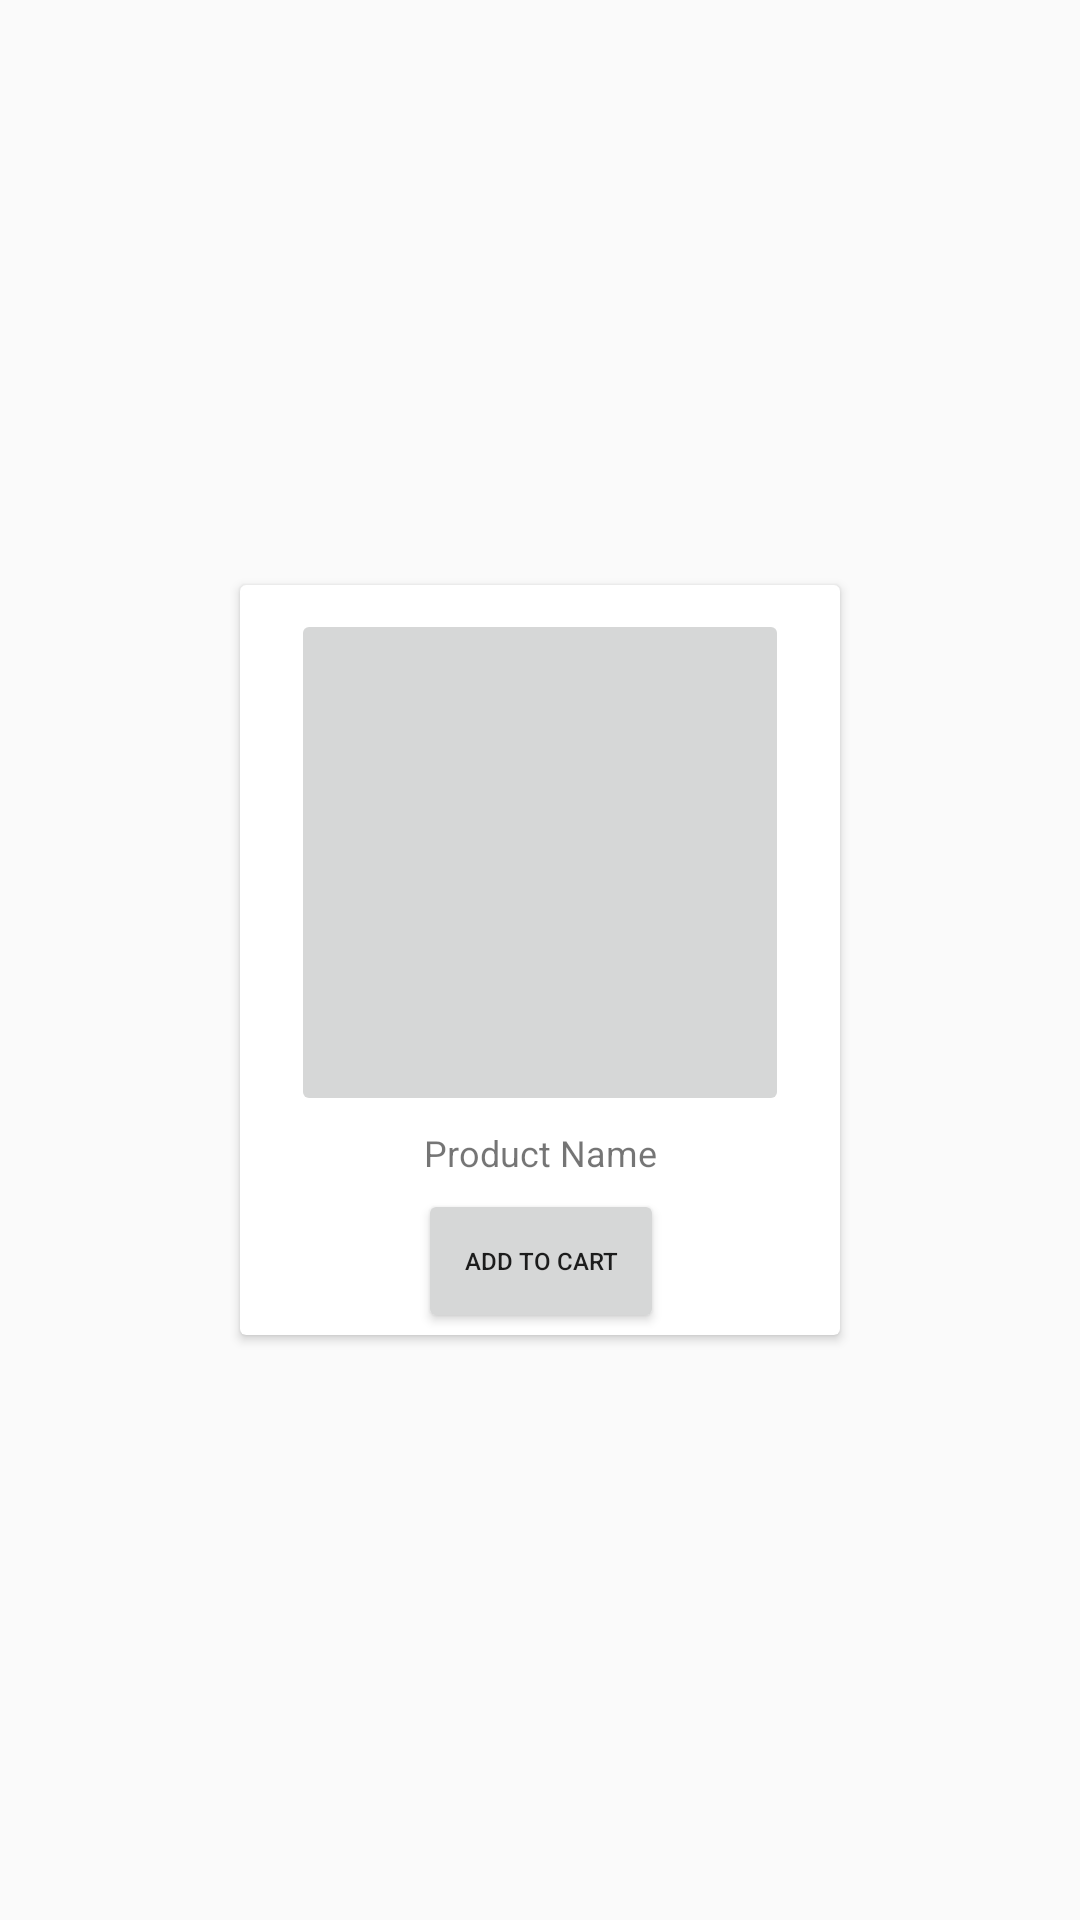

Layout XML and referenced resources for this Android screen:
<!-- AndroidManifest.xml: application theme Theme.Coffeeshop -->
<!-- res/layout/coffee_item.xml -->
<?xml version="1.0" encoding="utf-8"?>
<android.support.constraint.ConstraintLayout xmlns:android="http://schemas.android.com/apk/res/android"
    xmlns:app="http://schemas.android.com/apk/res-auto"
    xmlns:tools="http://schemas.android.com/tools"
    android:layout_width="wrap_content"
    android:layout_height="wrap_content">

    <android.support.v7.widget.CardView
        android:layout_width="200dp"
        android:layout_height="250dp"
        app:layout_constraintBottom_toBottomOf="parent"
        app:layout_constraintEnd_toEndOf="parent"
        app:layout_constraintStart_toStartOf="parent"
        app:layout_constraintTop_toTopOf="parent">

        <android.support.constraint.ConstraintLayout
            android:layout_width="match_parent"
            android:layout_height="match_parent">

            <ImageButton
                android:id="@+id/imgProduct"
                android:layout_width="166dp"
                android:layout_height="169dp"
                android:layout_marginStart="16dp"
                android:layout_marginTop="8dp"
                android:layout_marginEnd="16dp"
                android:clickable="false"
                android:scaleType="centerInside"
                app:layout_constraintEnd_toEndOf="parent"
                app:layout_constraintStart_toStartOf="parent"
                app:layout_constraintTop_toTopOf="parent"
                app:srcCompat="@mipmap/ic_launcher"
                tools:ignore="SpeakableTextPresentCheck" />

            <TextView
                android:id="@+id/tvProductName"
                android:layout_width="wrap_content"
                android:layout_height="wrap_content"
                android:layout_marginStart="16dp"
                android:layout_marginTop="4dp"
                android:layout_marginEnd="16dp"
                android:text="Product Name"
                android:textSize="12sp"
                app:layout_constraintEnd_toEndOf="parent"
                app:layout_constraintStart_toStartOf="parent"
                app:layout_constraintTop_toBottomOf="@+id/imgProduct" />

            <Button
                android:id="@+id/btnAddToCart"
                android:layout_width="82dp"
                android:layout_height="48dp"
                android:layout_marginStart="16dp"
                android:layout_marginTop="4dp"
                android:layout_marginEnd="16dp"
                android:text="Add to cart"
                android:textSize="8sp"
                app:layout_constraintEnd_toEndOf="parent"
                app:layout_constraintHorizontal_bias="0.505"
                app:layout_constraintStart_toStartOf="parent"
                app:layout_constraintTop_toBottomOf="@+id/tvProductName" />

        </android.support.constraint.ConstraintLayout>
    </android.support.v7.widget.CardView>
</android.support.constraint.ConstraintLayout>
<!-- resources referenced by this layout -->
<resources>
  <style name="Theme.Coffeeshop" parent="Theme.AppCompat.Light.DarkActionBar">
          
          <item name="colorPrimary">@color/purple_500</item>
          <item name="colorPrimaryDark">@color/purple_700</item>
          <item name="colorAccent">@color/teal_200</item>
          
      </style>
  <!-- not gathered from this repository: default colours our renderer supplied (Android Studio template values) -->
  <color name="purple_500">#FF6200EE</color>
  <color name="purple_700">#FF3700B3</color>
  <color name="teal_200">#FF03DAC5</color>
</resources>
